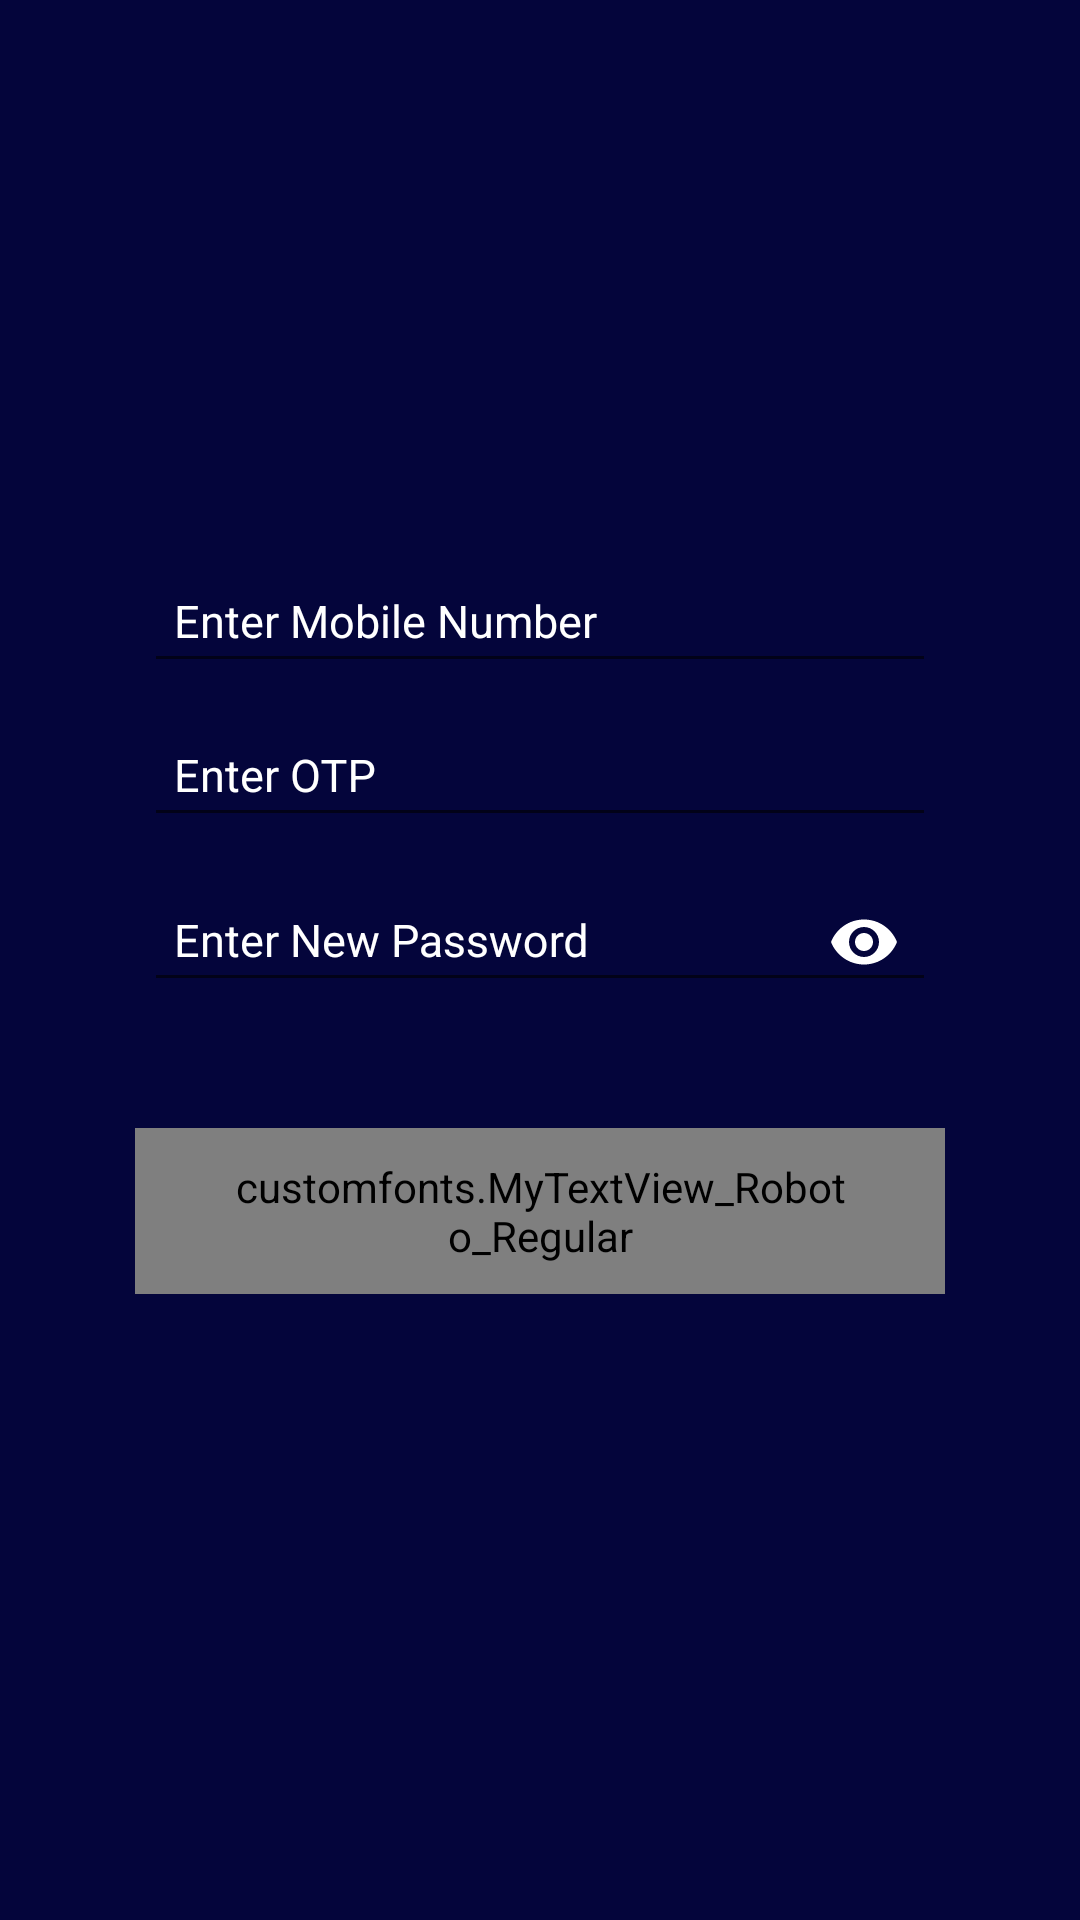

Reconstruct the res/layout file that produces this screen, plus the resources it refers to.
<!-- AndroidManifest.xml: application theme AppTheme -->
<!-- res/layout/activity_forgot_password.xml -->
<?xml version="1.0" encoding="utf-8"?>
<RelativeLayout xmlns:android="http://schemas.android.com/apk/res/android"
    xmlns:app="http://schemas.android.com/apk/res-auto"
    xmlns:tools="http://schemas.android.com/tools"
    android:id="@+id/activity_main"
    android:layout_width="match_parent"
    android:layout_height="match_parent"
    android:background="@color/colorPrimaryDark">

    <LinearLayout
        android:layout_width="match_parent"
        android:layout_height="wrap_content"
        android:layout_centerInParent="true"
        android:layout_marginStart="14dp"
        android:layout_marginLeft="14dp"
        android:orientation="vertical"
        android:padding="16dp">


        <com.google.android.material.textfield.TextInputLayout
            android:layout_width="match_parent"
            android:layout_height="wrap_content"
            android:layout_marginLeft="25dp"
            android:layout_marginRight="25dp"
            android:textColorHint="@color/white">

            <EditText
                android:id="@+id/etEmail"
                android:layout_width="match_parent"
                android:layout_height="wrap_content"
                android:hint="Enter Mobile Number"
                android:inputType="number"
                android:padding="10dp"
                android:textColor="@color/white"
                android:textColorHint="@color/white"
                android:textSize="15sp" />

        </com.google.android.material.textfield.TextInputLayout>

        <com.google.android.material.textfield.TextInputLayout
            android:id="@+id/tlOTP"
            android:layout_width="match_parent"
            android:layout_height="wrap_content"
            android:layout_marginLeft="25dp"
            android:layout_marginRight="25dp"
            android:textColorHint="@color/white">

            <EditText
                android:id="@+id/etOTP"
                android:layout_width="match_parent"
                android:layout_height="wrap_content"
                android:hint="Enter OTP"
                android:inputType="number"
                android:padding="10dp"
                android:textColor="@color/white"
                android:textColorHint="@color/white"
                android:textSize="15sp" />

        </com.google.android.material.textfield.TextInputLayout>

        <com.google.android.material.textfield.TextInputLayout
            android:id="@+id/tlPassword"
            android:layout_width="match_parent"
            android:layout_height="wrap_content"
            android:layout_marginLeft="25dp"
            android:layout_marginRight="25dp"
            android:textColorHint="@color/white"
            app:passwordToggleEnabled="true"
            app:passwordToggleTint="@color/white">

            <EditText
                android:id="@+id/etPassword"
                android:layout_width="match_parent"
                android:layout_height="wrap_content"
                android:drawablePadding="5dp"
                android:drawableTint="@color/white"
                android:hint="Enter New Password"
                android:inputType="textPassword"
                android:padding="10dp"
                android:textColor="@color/white"
                android:textColorHint="@color/white"
                android:textSize="15sp" />

        </com.google.android.material.textfield.TextInputLayout>


        <customfonts.MyTextView_Roboto_Regular
            android:id="@+id/btnOtp"
            android:layout_width="wrap_content"
            android:layout_height="wrap_content"
            android:layout_alignParentBottom="true"
            android:layout_gravity="center"
            android:layout_marginLeft="22dp"
            android:layout_marginTop="38dp"
            android:layout_marginRight="22dp"
            android:layout_marginBottom="32dp"
            android:background="@drawable/app_button_custom"
            android:gravity="center"
            android:paddingLeft="30dp"
            android:paddingTop="10dp"
            android:paddingRight="30dp"
            android:paddingBottom="10dp"
            android:text="Request OTP"
            android:textColor="@color/white"
            android:textSize="15dp" />

        <customfonts.MyTextView_Roboto_Regular
            android:id="@+id/btnSubmit"
            android:layout_width="wrap_content"
            android:layout_height="wrap_content"
            android:layout_alignParentBottom="true"
            android:layout_gravity="center"
            android:layout_marginLeft="22dp"
            android:layout_marginTop="38dp"
            android:layout_marginRight="22dp"
            android:layout_marginBottom="32dp"
            android:background="@drawable/app_button_custom"
            android:gravity="center"
            android:paddingLeft="30dp"
            android:paddingTop="10dp"
            android:paddingRight="30dp"
            android:paddingBottom="10dp"
            android:text="SUBMIT"
            android:textColor="@color/white"
            android:textSize="15dp"
            android:visibility="gone" />


    </LinearLayout>

    <ProgressBar
        android:id="@+id/progressbar_forgot_password"
        style="@style/progressBarCentre"
        android:indeterminate="true"
        android:indeterminateTint="@color/colorPrimary"
        android:indeterminateTintMode="src_atop"
        android:visibility="gone" />

</RelativeLayout>
<!-- resources referenced by this layout -->
<resources>
  <color name="colorPrimary">#A780F5</color>
  <color name="colorPrimaryDark">#04053B</color>
  <color name="white">#ffffff</color>
  <!-- drawable app_button_custom (drawable) -->
  <?xml version="1.0" encoding="UTF-8"?>
  <shape xmlns:android="http://schemas.android.com/apk/res/android"
      android:id="@+id/listview_background_shape">
  
      <corners android:radius="5dp" />
  
      <gradient
          android:endColor="#F772A7"
          android:startColor="#B795F1" />
  </shape>
  <style name="progressBarCentre">
  
          <item name="android:layout_width">@dimen/progressbar_center</item>
  
          <item name="android:layout_height">@dimen/progressbar_center</item>
  
          <item name="android:layout_centerHorizontal">true</item>
  
          <item name="android:layout_centerVertical">true</item>
  
      </style>
  <style name="AppTheme" parent="Theme.AppCompat.Light.NoActionBar">
  
          
  
  
          <item name="colorPrimary">@color/colorPrimary</item>
  
          <item name="colorPrimaryDark">@color/colorPrimaryDark</item>
  
          <item name="colorAccent">@color/colorAccent</item>
  
          <item name="actionButtonStyle">@style/AppTheme.Widget.ActionButton</item>
  
      </style>
  <dimen name="progressbar_center">64dp</dimen>
  <color name="colorAccent">#FB58A4</color>
  <style name="AppTheme.Widget.ActionButton" parent="@style/Widget.AppCompat.ActionButton">
  
          <item name="textAllCaps">false</item>
  
          <item name="android:textSize">15sp</item>
  
      </style>
</resources>
